Photos from the image-classification dataset "plates_augmented" in the GitHub repository calvarado2004/csca5642-cleaned-vs-dirty. Its 2 classes are: cleaned, dirty.

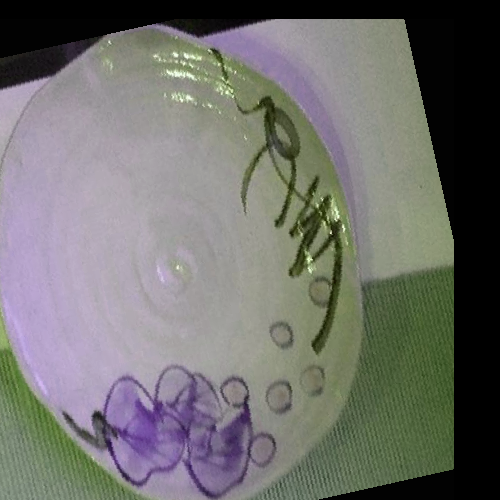
Label: cleaned

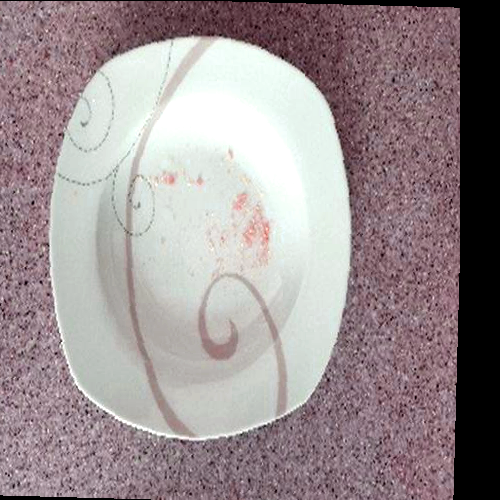
Label: dirty

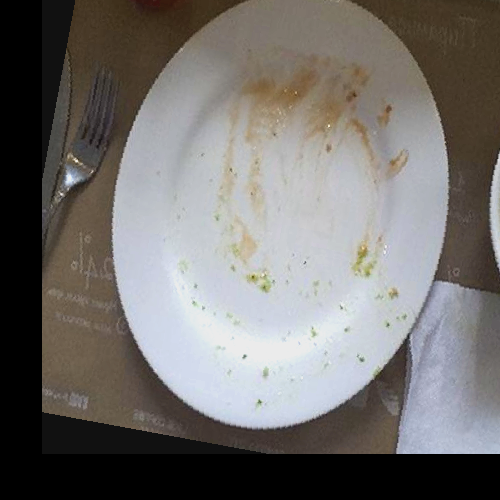
Label: dirty

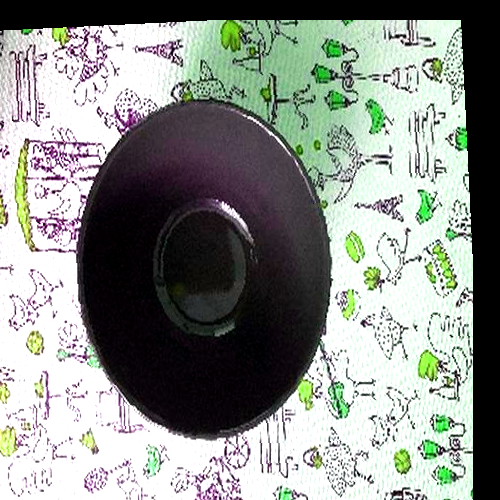
Label: cleaned

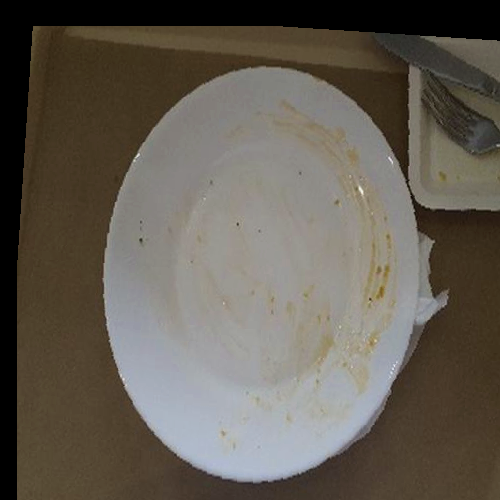
Label: dirty

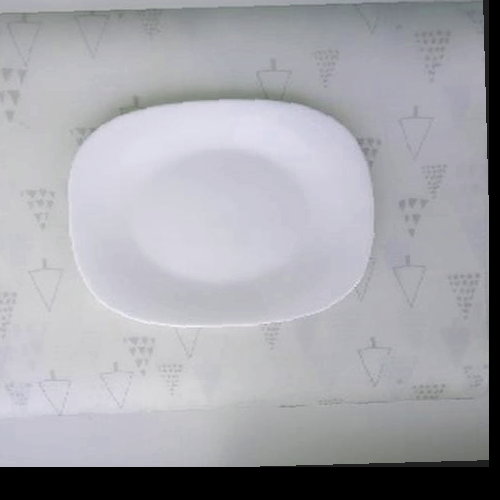
Label: cleaned
